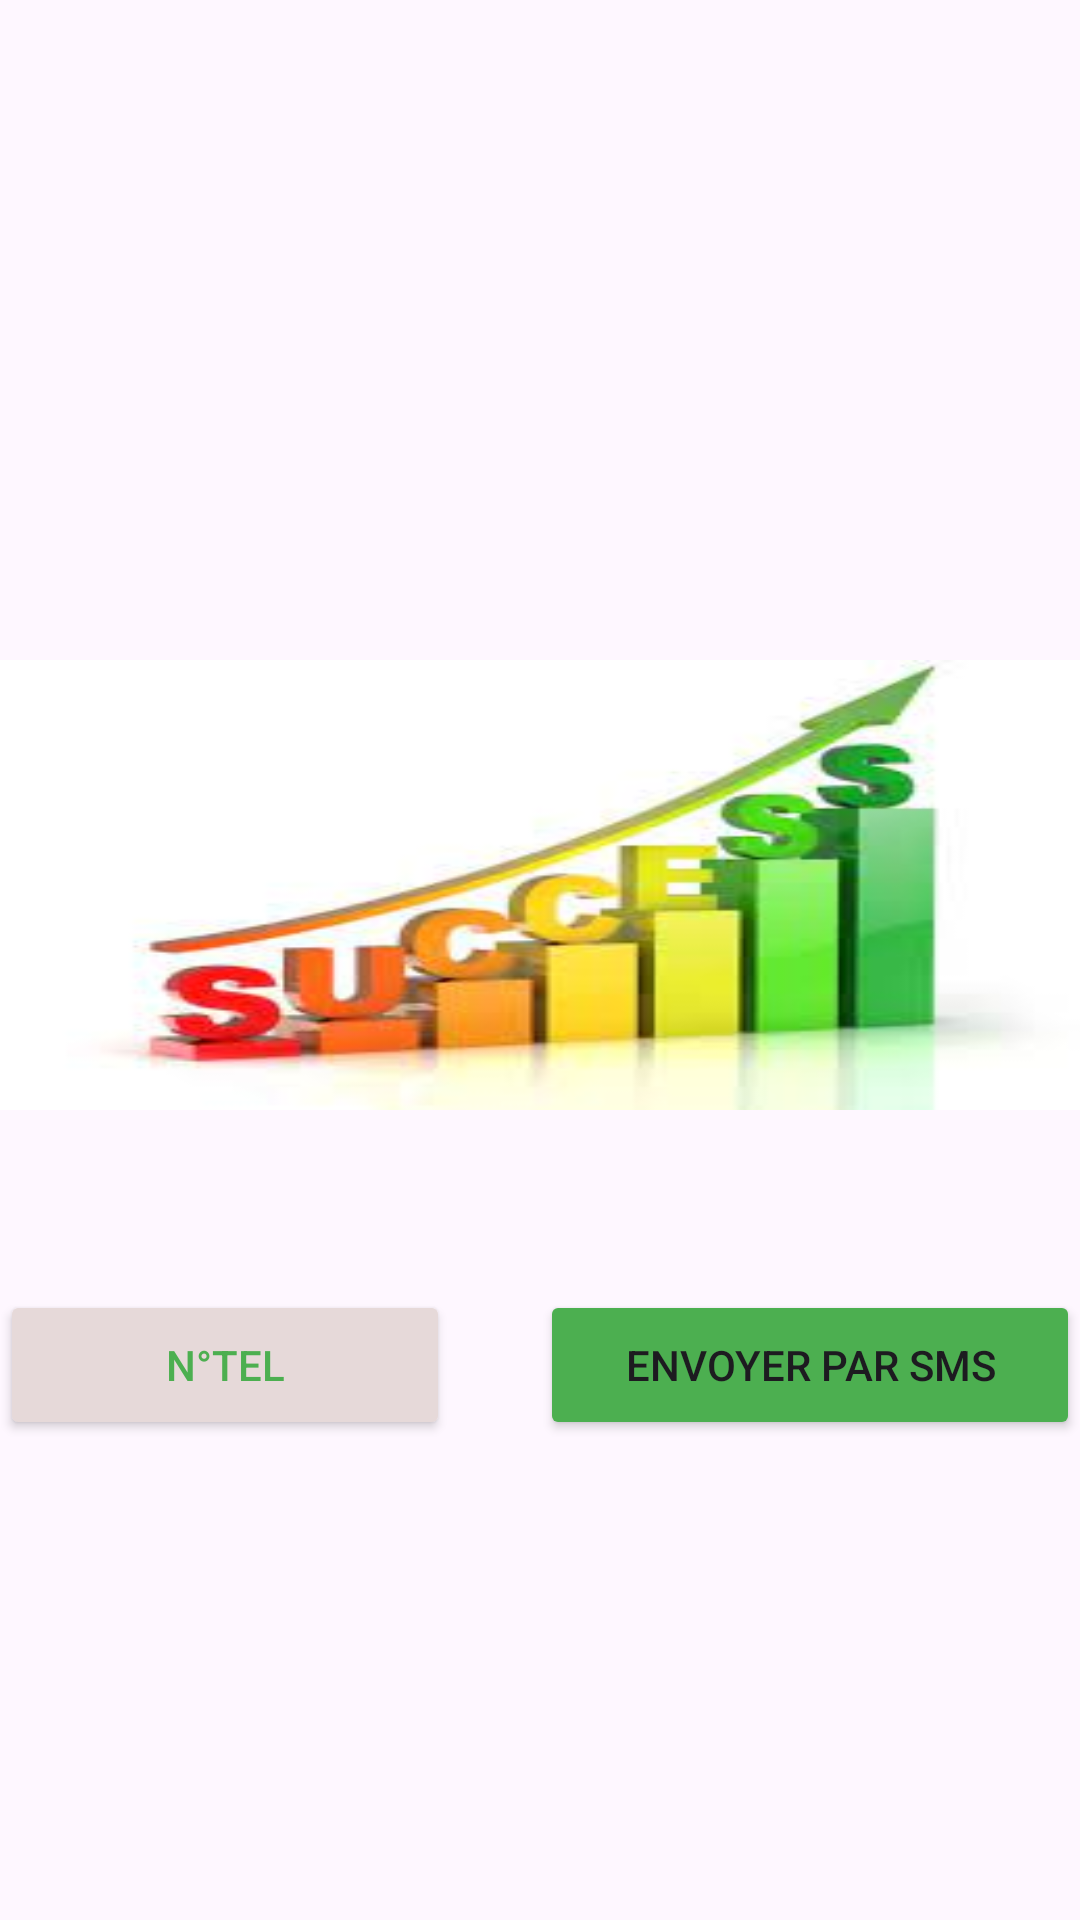

Write the Android layout XML for this screen, with the resource values it uses.
<!-- AndroidManifest.xml: application theme Theme.TP2Intents -->
<!-- res/layout/activity_success.xml -->
<?xml version="1.0" encoding="utf-8"?>
<RelativeLayout xmlns:android="http://schemas.android.com/apk/res/android"
    xmlns:app="http://schemas.android.com/apk/res-auto"
    xmlns:tools="http://schemas.android.com/tools"
    android:layout_width="match_parent"
    android:layout_height="match_parent"
    tools:context=".Success">

    <TextView
        android:id="@+id/resultat"
        android:layout_marginTop="30dp"
        android:layout_width="match_parent"
        android:layout_height="170dp"
        android:textSize="40dp" />

    <ImageView
        android:id="@+id/image"
        android:layout_width="match_parent"
        android:layout_height="150dp"
        android:layout_below="@+id/resultat"
        android:layout_marginTop="20dp"
        android:background="@drawable/success"/>

    <LinearLayout
        android:layout_below="@+id/image"
        android:layout_width="match_parent"
        android:layout_height="100dp"
        android:layout_marginTop="60dp">

        <Button
            android:id="@+id/appeler"
            android:layout_width="150dp"
            android:layout_height="50dp"
            android:text="N°Tel"
            android:backgroundTint="@color/rose"
            android:textColor="@color/green"/>


            />

        <Button
            android:id="@+id/message"
            android:layout_width="180dp"
            android:layout_height="50dp"
            android:layout_marginLeft="30dp"
            android:text="ENVOYER PAR SMS"
            android:backgroundTint="@color/green"/>

    </LinearLayout>



</RelativeLayout>
<!-- resources referenced by this layout -->
<resources>
  <color name="green">#4CAF50</color>
  <color name="rose">#E6D9D9</color>
  <!-- drawable success: jpg bitmap (drawable, 5904 bytes) -->
  <style name="Theme.TP2Intents" parent="Base.Theme.TP2Intents" />
  <style name="Base.Theme.TP2Intents" parent="Theme.Material3.DayNight.NoActionBar">
          
          
      </style>
</resources>
